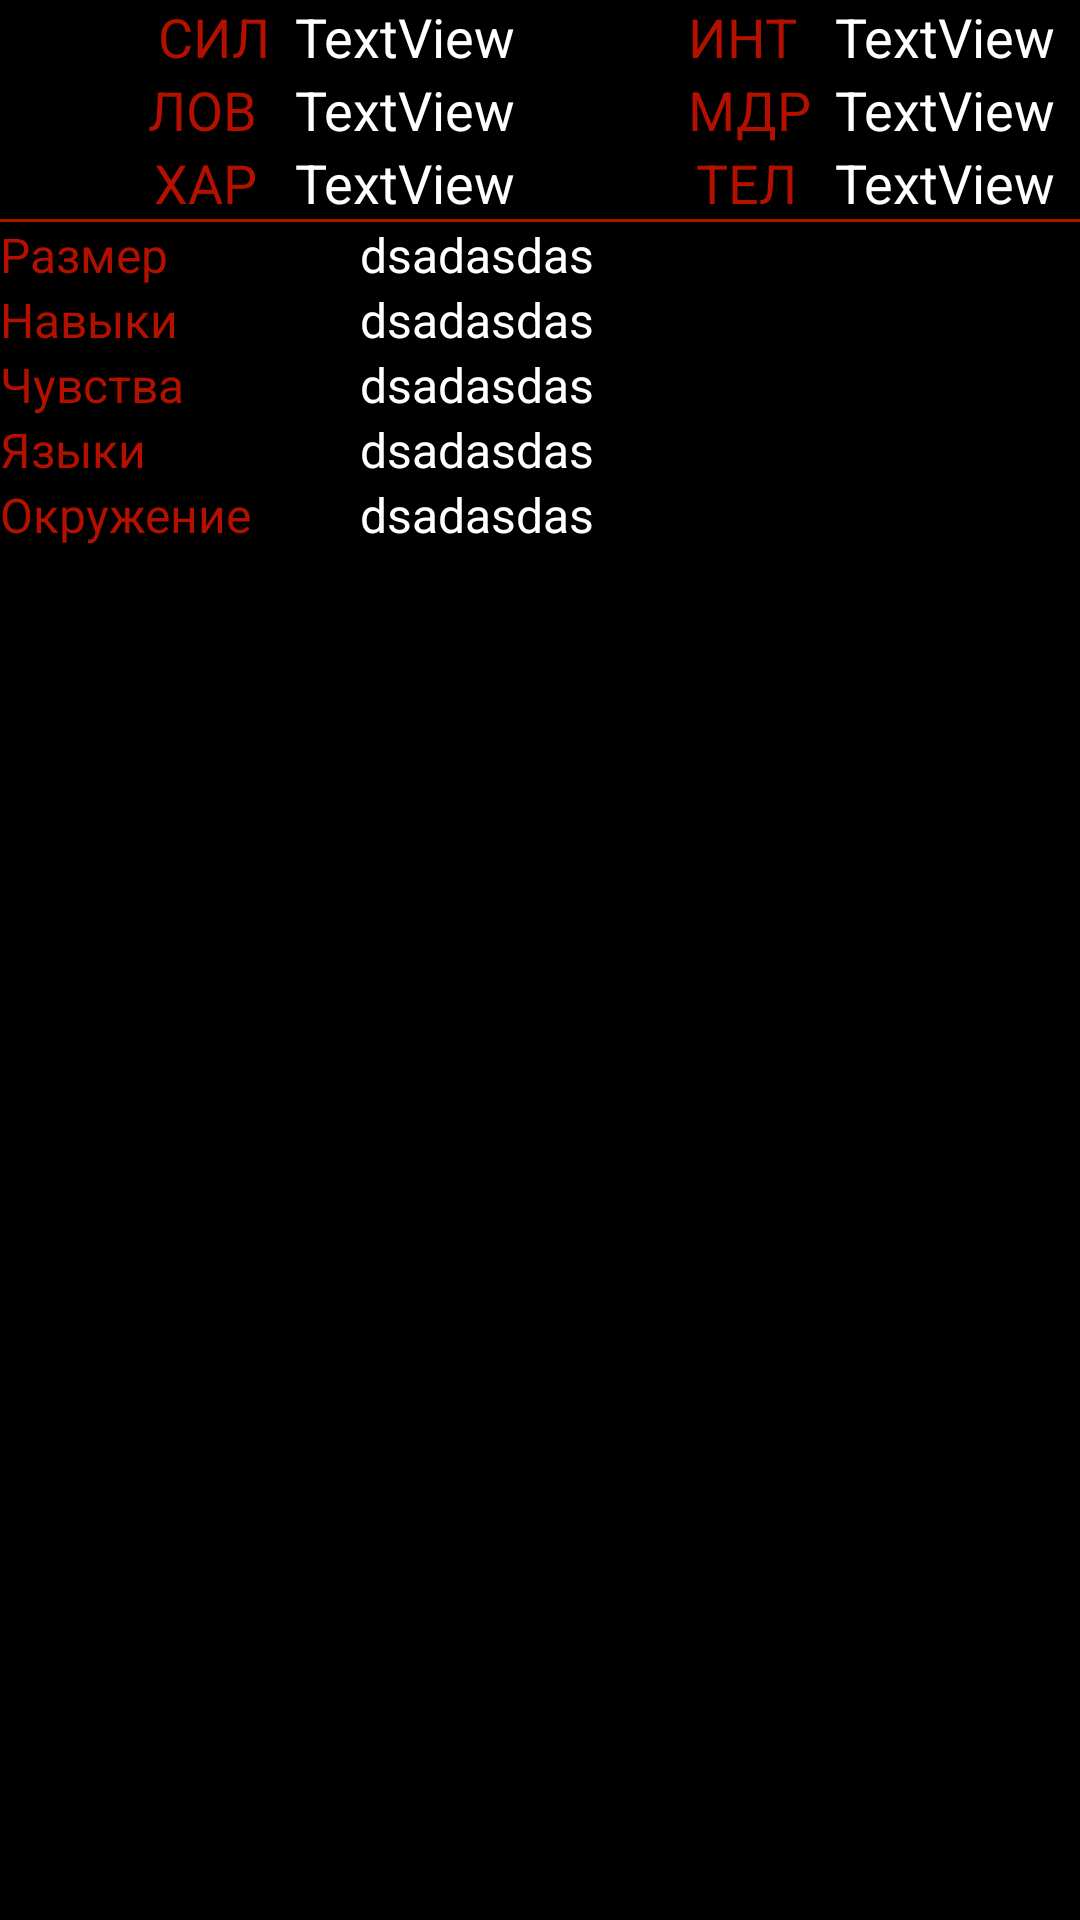

Layout XML and referenced resources for this Android screen:
<!-- AndroidManifest.xml: application theme AppTheme -->
<!-- res/layout/fragment_monster_ability.xml -->
<?xml version="1.0" encoding="utf-8"?>
<ScrollView xmlns:android="http://schemas.android.com/apk/res/android"
    xmlns:tools="http://schemas.android.com/tools"
    android:layout_width="match_parent"
    android:layout_height="match_parent"
    tools:context=".fragment.monster.MonsterAbilityFragment">

    <TableLayout
        android:layout_width="match_parent"
        android:layout_height="match_parent">

        <TableRow
            android:layout_width="match_parent"
            android:layout_height="match_parent">

            <TextView
                android:layout_weight="1"
                android:gravity="right"
                android:text="СИЛ"
                android:textColor="@color/colorPrimary"
                android:textSize="18sp" />

            <TextView
                android:id="@+id/textView_str"
                android:layout_weight="1"
                android:gravity="center"
                android:text="TextView"
                android:textColor="@color/textColor"
                android:textSize="18sp" />

            <TextView
                android:layout_weight="1"
                android:gravity="right"
                android:text="ИНТ "
                android:textColor="@color/colorPrimary"
                android:textSize="18sp" />

            <TextView
                android:id="@+id/textView_int"
                android:layout_weight="1"
                android:gravity="center"
                android:text="TextView"
                android:textColor="@color/textColor"
                android:textSize="18sp" />

        </TableRow>

        <TableRow
            android:layout_width="match_parent"
            android:layout_height="match_parent">

            <TextView
                android:layout_weight="1"
                android:gravity="right"
                android:text="ЛОВ "
                android:textColor="@color/colorPrimary"
                android:textSize="18sp" />

            <TextView
                android:id="@+id/textView_dex"
                android:layout_weight="1"
                android:gravity="center"
                android:text="TextView"
                android:textColor="@color/textColor"
                android:textSize="18sp" />

            <TextView
                android:layout_weight="1"
                android:gravity="right"
                android:text="МДР"
                android:textColor="@color/colorPrimary"
                android:textSize="18sp" />

            <TextView
                android:id="@+id/textView_wis"
                android:layout_weight="1"
                android:gravity="center"
                android:text="TextView"
                android:textColor="@color/textColor"
                android:textSize="18sp" />
        </TableRow>

        <TableRow
            android:layout_width="match_parent"
            android:layout_height="match_parent">

            <TextView
                android:layout_weight="1"
                android:gravity="right"
                android:text="ХАР "
                android:textColor="@color/colorPrimary"
                android:textSize="18sp" />

            <TextView
                android:id="@+id/textView_cha"
                android:layout_weight="1"
                android:gravity="center"
                android:text="TextView"
                android:textColor="@color/textColor"
                android:textSize="18sp" />

            <TextView
                android:layout_weight="1"
                android:gravity="right"
                android:text="ТЕЛ "
                android:textColor="@color/colorPrimary"
                android:textSize="18sp" />

            <TextView
                android:id="@+id/textView_con"
                android:layout_weight="1"
                android:gravity="center"
                android:text="TextView"
                android:textColor="@color/textColor"
                android:textSize="18sp" />

        </TableRow>

        <TableRow
            android:layout_width="match_parent"
            android:layout_height="wrap_content">

            <View
                android:id="@+id/view4"
                android:layout_width="wrap_content"
                android:layout_height="1dp"
                android:background="@color/colorPrimary" />

            <View
                android:id="@+id/view2"
                android:layout_width="wrap_content"
                android:layout_height="1dp"
                android:background="@color/colorPrimary" />

            <View
                android:id="@+id/view3"
                android:layout_width="wrap_content"
                android:layout_height="1dp"
                android:background="@color/colorPrimary" />

            <View
                android:id="@+id/view"
                android:layout_width="wrap_content"
                android:layout_height="1dp"
                android:background="@color/colorPrimary" />

        </TableRow>

        <TableRow
            android:layout_width="wrap_content"
            android:layout_height="wrap_content">

            <LinearLayout
                android:layout_width="wrap_content"
                android:layout_height="wrap_content"
                android:orientation="horizontal">

                <TextView
                    android:layout_width="0dp"
                    android:layout_height="wrap_content"
                    android:layout_weight="1"
                    android:gravity="left"
                    android:text="Размер"
                    android:textColor="@color/colorPrimary"
                    android:textSize="16sp" />

                <TextView
                    android:id="@+id/textView_size"
                    android:layout_width="0dp"
                    android:layout_height="wrap_content"
                    android:layout_weight="2"
                    android:gravity="left"
                    android:text="dsadasdas"
                    android:textColor="@color/textColor"
                    android:textColorHighlight="@color/textColor"
                    android:textColorHint="@color/textColor"
                    android:textColorLink="@color/colorPrimary"
                    android:textSize="16sp" />

            </LinearLayout>
        </TableRow>


        <TableRow
            android:layout_width="wrap_content"
            android:layout_height="wrap_content">

            <LinearLayout
                android:layout_width="wrap_content"
                android:layout_height="wrap_content"
                android:orientation="horizontal">

                <TextView
                    android:layout_width="0dp"
                    android:layout_height="wrap_content"
                    android:layout_weight="1"
                    android:gravity="left"
                    android:text="Навыки"
                    android:textColor="@color/colorPrimary"
                    android:textSize="16sp" />

                <TextView
                    android:id="@+id/textView_navik"
                    android:layout_width="0dp"
                    android:layout_height="wrap_content"
                    android:layout_weight="2"
                    android:gravity="left"
                    android:text="dsadasdas"
                    android:textColor="@color/textColor"
                    android:textColorHighlight="@color/textColor"
                    android:textColorHint="@color/textColor"
                    android:textColorLink="@color/colorPrimary"
                    android:textSize="16sp" />

            </LinearLayout>
        </TableRow>

        <TableRow
            android:layout_width="match_parent"
            android:layout_height="match_parent">

            <LinearLayout
                android:layout_width="wrap_content"
                android:layout_height="wrap_content"
                android:orientation="horizontal">

                <TextView
                    android:layout_width="0dp"

                    android:layout_height="wrap_content"
                    android:layout_weight="1"
                    android:gravity="left"
                    android:text="Чувства"
                    android:textColor="@color/colorPrimary"
                    android:textSize="16sp" />

                <TextView
                    android:id="@+id/textView_chuvstva"
                    android:layout_width="0dp"
                    android:layout_height="wrap_content"
                    android:layout_weight="2"
                    android:gravity="left"
                    android:text="dsadasdas"
                    android:textColor="@color/textColor"
                    android:textColorHighlight="@color/textColor"
                    android:textColorHint="@color/textColor"
                    android:textColorLink="@color/colorPrimary"
                    android:textSize="16sp" />

            </LinearLayout>
        </TableRow>

        <TableRow
            android:layout_width="match_parent"
            android:layout_height="match_parent">

            <LinearLayout
                android:layout_width="wrap_content"
                android:layout_height="wrap_content"
                android:orientation="horizontal">

                <TextView
                    android:layout_width="0dp"

                    android:layout_height="wrap_content"
                    android:layout_weight="1"
                    android:gravity="left"
                    android:text="Языки"
                    android:textColor="@color/colorPrimary"
                    android:textSize="16sp" />

                <TextView
                    android:id="@+id/textView_lang"
                    android:layout_width="0dp"
                    android:layout_height="wrap_content"
                    android:layout_weight="2"
                    android:gravity="left"
                    android:text="dsadasdas"
                    android:textColor="@color/textColor"
                    android:textColorHighlight="@color/textColor"
                    android:textColorHint="@color/textColor"
                    android:textColorLink="@color/colorPrimary"
                    android:textSize="16sp" />

            </LinearLayout>
        </TableRow>

        <TableRow
            android:layout_width="match_parent"
            android:layout_height="match_parent">

            <LinearLayout
                android:layout_width="wrap_content"
                android:layout_height="wrap_content"
                android:orientation="horizontal">

                <TextView
                    android:layout_width="0dp"

                    android:layout_height="wrap_content"
                    android:layout_weight="1"
                    android:gravity="left"
                    android:text="Окружение"
                    android:textColor="@color/colorPrimary"
                    android:textSize="16sp" />

                <TextView
                    android:id="@+id/textView_biom"
                    android:layout_width="0dp"
                    android:layout_height="wrap_content"
                    android:layout_weight="2"
                    android:gravity="left"
                    android:text="dsadasdas"
                    android:textColor="@color/textColor"
                    android:textColorHighlight="@color/textColor"
                    android:textColorHint="@color/textColor"
                    android:textColorLink="@color/colorPrimary"
                    android:textSize="16sp" />

            </LinearLayout>
        </TableRow>

    </TableLayout>

</ScrollView>
<!-- resources referenced by this layout -->
<resources>
  <color name="colorPrimary">#B31000</color>
  <color name="textColor">#FFFFFF</color>
  <style name="AppTheme" parent="Theme.AppCompat.DayNight" />
</resources>
